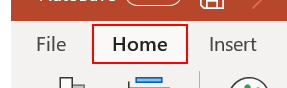
Task: Get value from PPT
Workflow: Main

Step 1: click on the element 'Home'

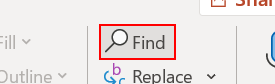
Step 2: click on the element 'Find...'

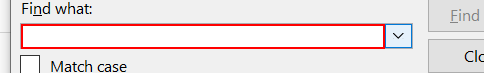
Step 3: type "Volume: Monthly New Issue-Loan" into the element 'Find what' in window 'Find' (powerpnt.exe)

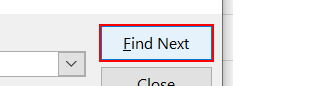
Step 4: click on the push button 'Find Next' in window 'Find' (powerpnt.exe)

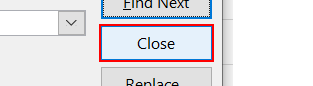
Step 5: click on the push button 'Close' in window 'Find' (powerpnt.exe)

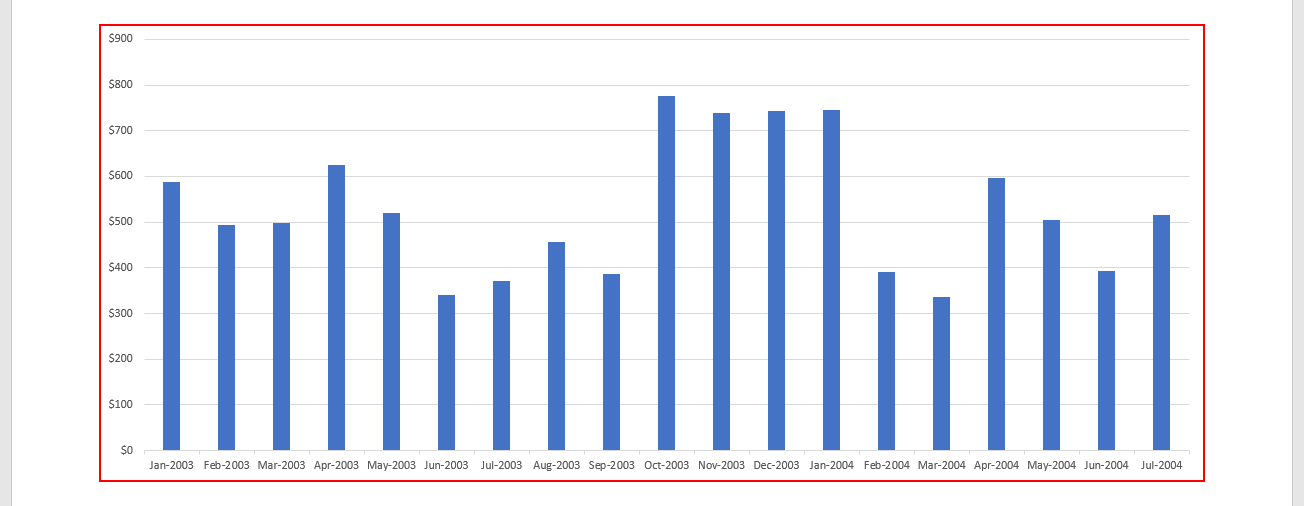
Step 6: click on the chart: clustered column

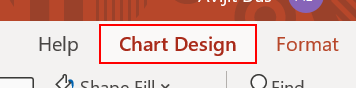
Step 7: click on the element 'Chart Design'

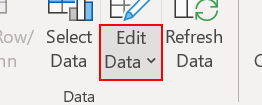
Step 8: click on the element 'More Options'

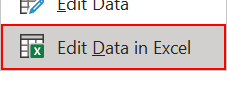
Step 9: click on the menu item 'Edit Data in Excel'

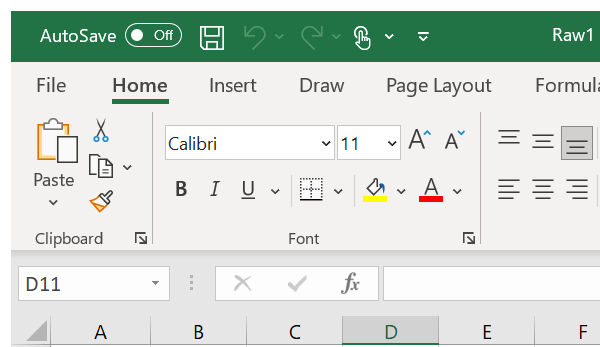
Step 10: Attach Window 'excel.exe  Raw1 - Excel' on the element in window '* - Excel' (excel.exe)

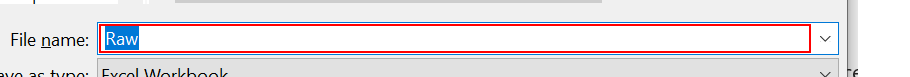
Step 11: type "[in_RawFilePath+"Monthly Issue.xlsx"]" in window 'Save As' (excel.exe)

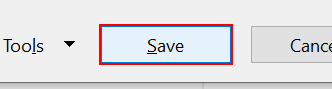
Step 12: click in window 'Save As' (excel.exe)

Step 13: click on the element 'Home' (same screen as step 1)

Step 14: click on the element 'Find...' (same screen as step 2)

Step 15: type "Defaults: Lagging Twelve-Month" into the element 'Find what' in window 'Find' (powerpnt.exe) (same screen as step 3)

Step 16: click on the push button 'Find Next' in window 'Find' (powerpnt.exe) (same screen as step 4)

Step 17: click on the push button 'Close' in window 'Find' (powerpnt.exe) (same screen as step 5)

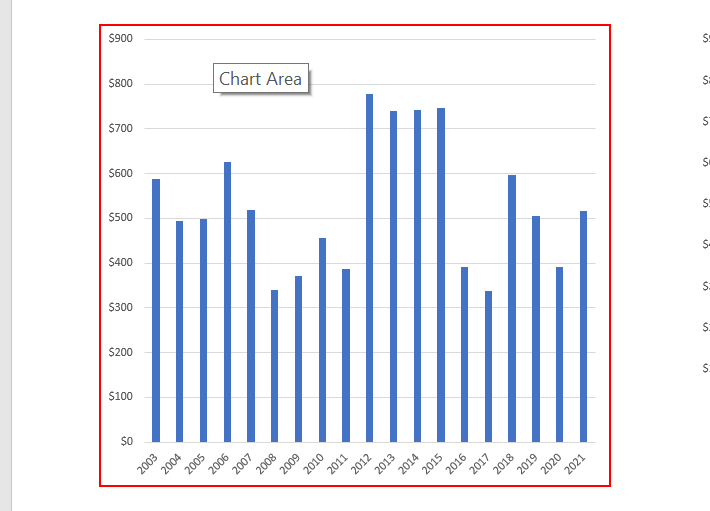
Step 18: click on the chart: clustered column

Step 19: click on the element 'Chart Design' (same screen as step 7)

Step 20: click on the element 'More Options' (same screen as step 8)

Step 21: click on the menu item 'Edit Data in Excel' (same screen as step 9)

Step 22: Attach Window 'excel.exe  Raw1 - Excel' on the element in window '* - Excel' (excel.exe) (same screen as step 10)

Step 23: type "[in_RawFilePath+"LTM Default Amount.xlsx"]" in window 'Save As' (excel.exe) (same screen as step 11)

Step 24: click in window 'Save As' (excel.exe) (same screen as step 12)

Step 25: click on the chart: line (same screen as step 18)

Step 26: click on the element 'Chart Design' (same screen as step 7)

Step 27: click on the element 'More Options' (same screen as step 8)

Step 28: click on the menu item 'Edit Data in Excel' (same screen as step 9)

Step 29: Attach Window 'excel.exe  Raw1 - Excel' on the element in window '* - Excel' (excel.exe) (same screen as step 10)

Step 30: type "[in_RawFilePath+"Default Rate.xlsx"]" in window 'Save As' (excel.exe) (same screen as step 11)

Step 31: click in window 'Save As' (excel.exe) (same screen as step 12)